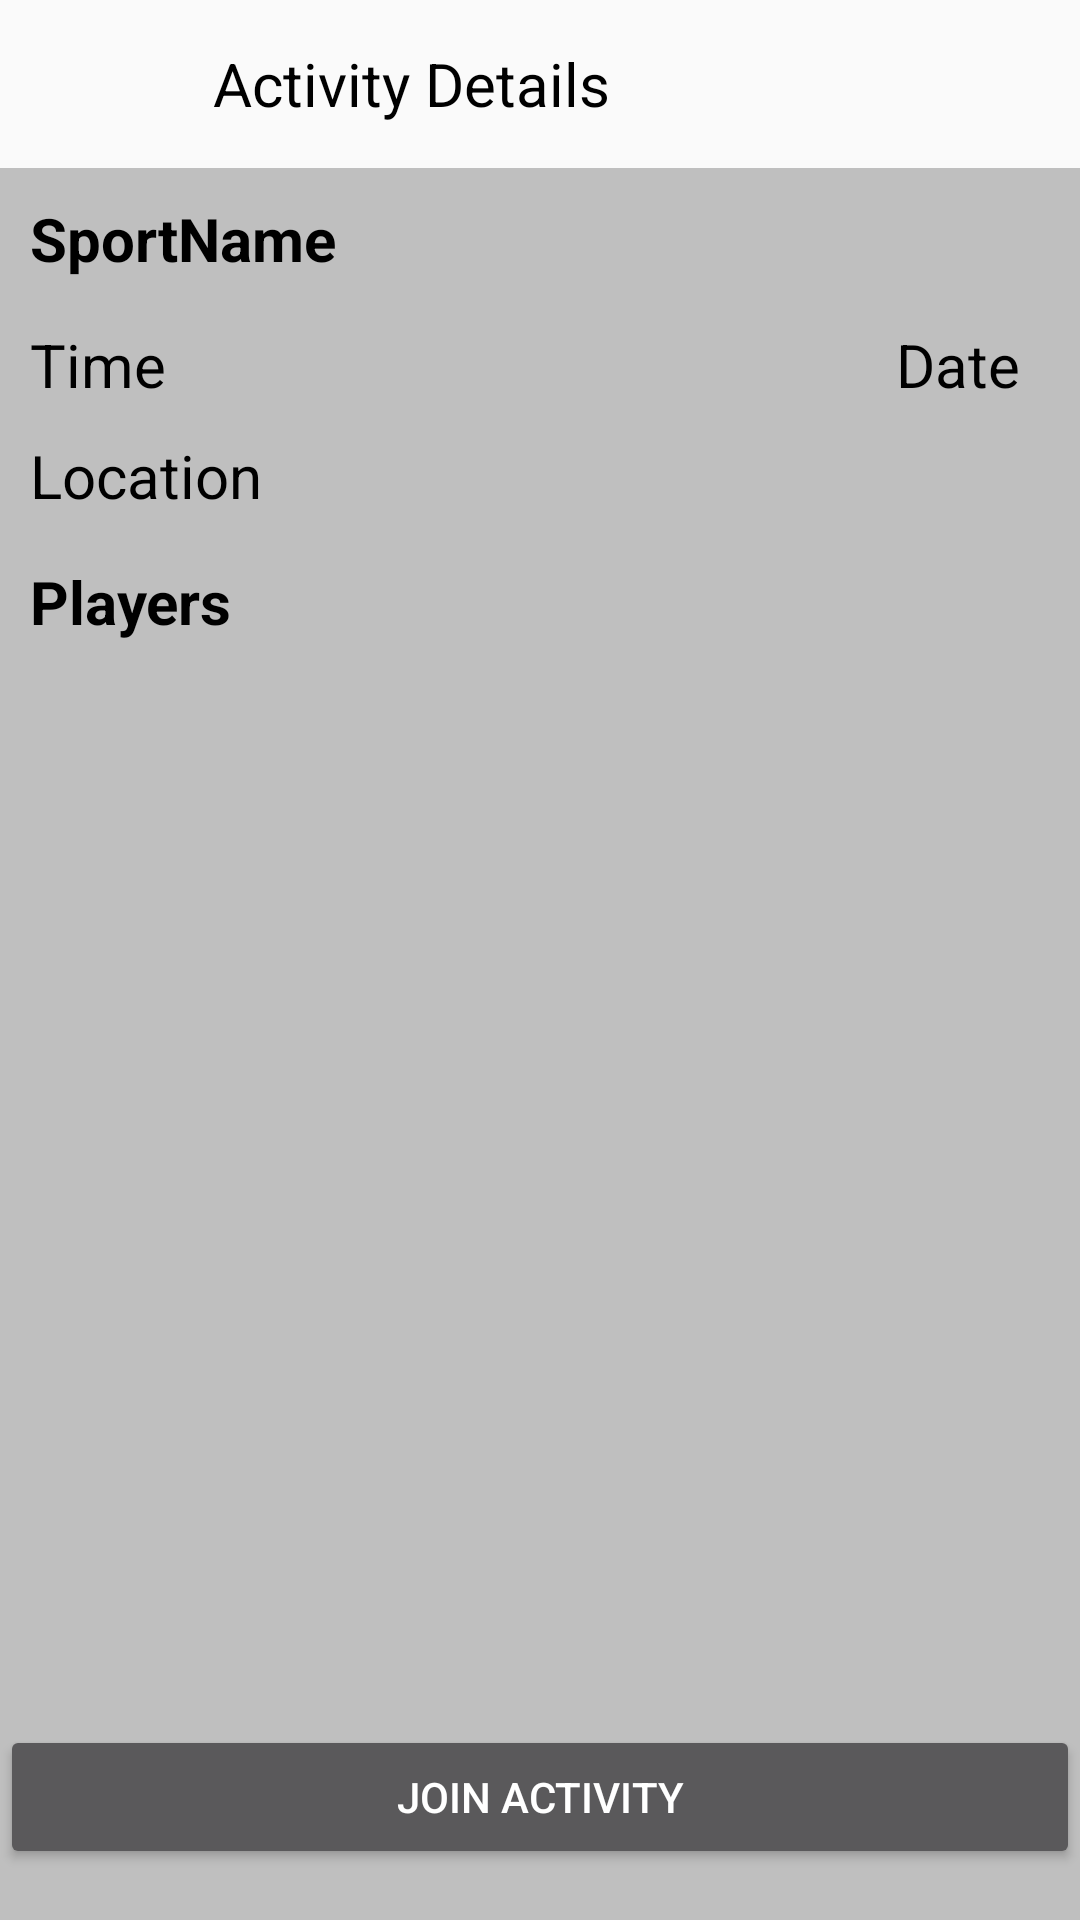

This screen was rendered from an Android layout file. Write that file and the resources it references.
<!-- AndroidManifest.xml: application theme AppTheme -->
<!-- res/layout/activity_details.xml -->
<?xml version="1.0" encoding="utf-8"?>
<RelativeLayout xmlns:android="http://schemas.android.com/apk/res/android"

    xmlns:app="http://schemas.android.com/apk/res-auto"
    android:layout_width="match_parent"
    android:layout_height="match_parent"
    android:theme="@style/ThemeOverlay.AppCompat.Dark">


    
    <android.support.v7.widget.Toolbar xmlns:android="http://schemas.android.com/apk/res/android"
        xmlns:app="http://schemas.android.com/apk/res-auto"
        android:id="@+id/toolbar_activitydetails"
        android:layout_width="match_parent"
        android:layout_height="wrap_content"
        android:layout_alignParentTop="true"
        android:elevation="4dp"
        android:theme="@style/ThemeOverlay.AppCompat.Dark.ActionBar"
        app:popupTheme="@style/ThemeOverlay.AppCompat.Light">

        <RelativeLayout
            android:id="@+id/rellayouttoolbar"
            android:layout_width="match_parent"
            android:layout_height="match_parent">

            <ImageView
                android:id="@+id/backarrow"
                android:layout_width="30dp"
                android:layout_height="30dp"
                android:layout_centerVertical="true"
                android:layout_marginStart="5dp"
                android:layout_marginLeft="5dp"
                android:layout_marginEnd="20dp"
                android:layout_marginRight="20dp"
                app:srcCompat="@drawable/ic_back_arrow" />

            <TextView
                android:id="@+id/activitydetails"
                android:layout_width="wrap_content"
                android:layout_height="wrap_content"
                android:layout_centerVertical="true"
                android:layout_marginTop="5dp"
                android:layout_toRightOf="@+id/backarrow"
                android:text="Activity Details"
                android:textColor="@color/black"
                android:textSize="20sp" />
        </RelativeLayout>
    </android.support.v7.widget.Toolbar>
    
    <RelativeLayout
        android:id="@+id/rellayoutMiddlesection"
        android:layout_width="match_parent"
        android:background="@color/grey"
        android:layout_height="wrap_content"
        android:layout_below="@id/toolbar_activitydetails">

        <TextView
            android:id="@+id/sport_name"
            android:layout_width="wrap_content"
            android:layout_height="wrap_content"
            android:layout_margin="10dp"
            android:text="SportName"
            android:textColor="@color/black"
            android:textSize="20sp"
            android:textStyle="bold" />

        <TextView
            android:id="@+id/time"
            android:layout_width="wrap_content"
            android:layout_height="wrap_content"
            android:layout_below="@id/sport_name"
            android:layout_marginLeft="10dp"
            android:layout_marginTop="5dp"
            android:layout_marginRight="5dp"
            android:layout_marginBottom="5dp"
            android:text="Time"
            android:textColor="@color/black"
            android:textSize="20sp" />

        <TextView
            android:id="@+id/location"
            android:layout_width="wrap_content"
            android:layout_height="wrap_content"
            android:layout_below="@id/time"
            android:layout_marginLeft="10dp"
            android:layout_marginTop="5dp"
            android:layout_marginRight="5dp"
            android:layout_marginBottom="5dp"
            android:text="Location"
            android:textColor="@color/black"
            android:textSize="20sp" />

        <TextView
            android:id="@+id/date"
            android:layout_width="wrap_content"
            android:layout_height="wrap_content"
            android:layout_below="@id/sport_name"
            android:layout_alignParentRight="true"
            android:layout_marginLeft="10dp"
            android:layout_marginTop="5dp"
            android:layout_marginRight="20dp"
            android:layout_marginBottom="5dp"
            android:text="Date"
            android:textColor="@color/black"
            android:textSize="20sp" />

    </RelativeLayout>

    <RelativeLayout
        android:layout_width="match_parent"
        android:layout_height="wrap_content"
        android:background="@color/grey"
        android:id="@+id/rellayoutplayers"
        android:layout_below="@id/rellayoutMiddlesection">

        <TextView
            android:id="@+id/players"
            android:layout_width="wrap_content"
            android:layout_height="wrap_content"
            android:layout_margin="10dp"
            android:text="Players"
            android:textColor="@color/black"
            android:textSize="20sp"
            android:textStyle="bold" />

        <android.support.v7.widget.RecyclerView
            android:layout_width="match_parent"
            android:background="@color/grey"
            android:layout_height="wrap_content"
            android:layout_marginBottom="80dp"
            android:minHeight="450dp"
            android:layout_below="@id/players"
            android:id="@+id/recyclerviewplayersjoined"
            android:divider = "#000"
            android:dividerHeight = "1dp"
            android:footerDividersEnabled = "false"
            android:headerDividersEnabled = "false">

        </android.support.v7.widget.RecyclerView>


    </RelativeLayout>

    <RelativeLayout
        android:layout_width="match_parent"
        android:layout_height="80dp"
        android:id="@+id/rellayoutjoinactivity"
        android:background="@color/grey"
        android:layout_alignParentBottom="true">

        <android.support.v7.widget.AppCompatButton
            android:id="@+id/buttonJoinActivity"
            android:layout_width="match_parent"
            android:layout_height="wrap_content"
            android:layout_marginTop="15dp"
            android:layout_marginBottom="15dp"
            android:padding="12dp"
            android:text="Join Activity"/>

    </RelativeLayout>

</RelativeLayout>
<!-- resources referenced by this layout -->
<resources>
  <color name="black">#000000</color>
  <color name="grey">#bfbfbf</color>
  <style name="AppTheme" parent="Theme.AppCompat.Light.NoActionBar">
          
      </style>
</resources>
